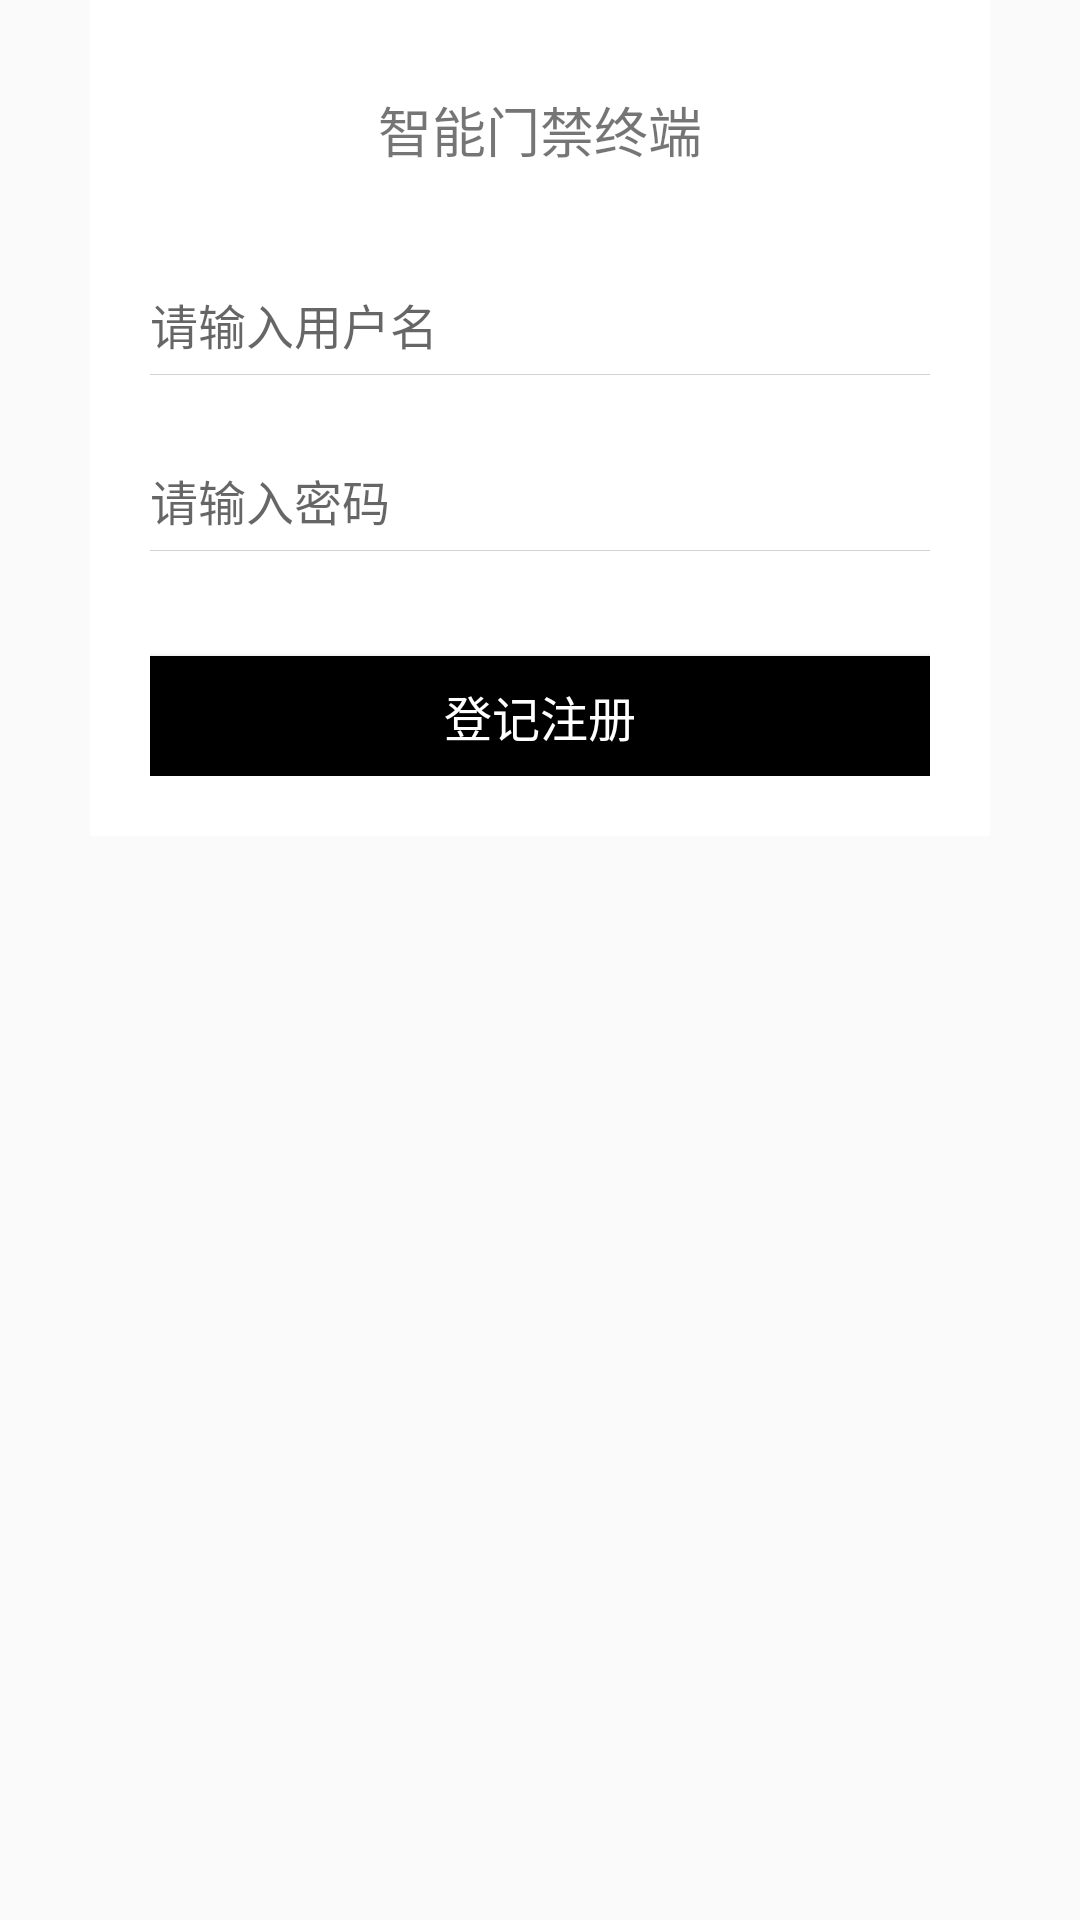

This screen was rendered from an Android layout file. Write that file and the resources it references.
<!-- AndroidManifest.xml: application theme AppTheme -->
<!-- res/layout/dialog_login.xml -->
<?xml version="1.0" encoding="utf-8"?>
<LinearLayout xmlns:android="http://schemas.android.com/apk/res/android"
    android:layout_width="300dp"
    android:layout_height="wrap_content"
    android:background="#0000"
    android:orientation="vertical">

    <RelativeLayout
        android:layout_width="300dp"
        android:layout_height="wrap_content"
        android:layout_gravity="center_horizontal"
        android:background="#fff">

        <ImageView
            android:id="@+id/login_iv"
            android:layout_width="wrap_content"
            android:layout_height="wrap_content"
            android:layout_gravity="right"
            android:src="@mipmap/login_close_bg_nor" />

        <LinearLayout
            android:layout_width="match_parent"
            android:layout_height="wrap_content"
            android:layout_centerVertical="true"
            android:orientation="vertical"
            android:paddingLeft="20dp"
            android:paddingRight="20dp"
            android:paddingBottom="20dp">

            <TextView
                android:layout_width="wrap_content"
                android:layout_height="wrap_content"
                android:layout_gravity="center_horizontal"
                android:layout_marginTop="30dp"
                android:text="@string/app_name"
                android:textSize="18sp" />

            <EditText
                android:id="@+id/login_et1"
                android:layout_width="match_parent"
                android:layout_height="wrap_content"
                android:layout_marginTop="40dp"
                android:background="@null"
                android:hint="@string/uid_hints"
                android:inputType="text"
                android:textSize="16sp" />

            <View
                android:layout_width="match_parent"
                android:layout_height="1px"
                android:layout_marginTop="5dp"
                android:background="#d3d3d3" />

            <EditText
                android:id="@+id/login_et2"
                android:layout_width="match_parent"
                android:layout_height="wrap_content"
                android:layout_marginTop="30dp"
                android:background="@null"
                android:hint="@string/pwd_hints"
                android:inputType="numberPassword"
                android:textSize="16sp" />

            <View
                android:layout_width="match_parent"
                android:layout_height="1px"
                android:layout_marginTop="5dp"
                android:background="#d3d3d3" />

            <Button
                android:id="@+id/login_btn"
                android:layout_width="match_parent"
                android:layout_height="40dp"
                android:layout_marginTop="35dp"
                android:background="#000000"
                android:padding="5dp"
                android:text="@string/face_register"
                android:textColor="#ffffff"
                android:textSize="16sp" />

        </LinearLayout>
    </RelativeLayout>

    <LinearLayout
        android:layout_width="match_parent"
        android:layout_height="wrap_content"
        android:layout_gravity="center_horizontal"
        android:layout_marginTop="30dp"
        android:orientation="horizontal">

    </LinearLayout>
</LinearLayout>
<!-- resources referenced by this layout -->
<resources>
  <string name="app_name">智能门禁终端</string>
  <string name="face_register">登记注册</string>
  <string name="pwd_hints">请输入密码</string>
  <string name="uid_hints">请输入用户名</string>
  <style name="AppTheme" parent="Theme.AppCompat.Light.DarkActionBar">
          
          <item name="colorPrimary">@color/colorPrimary</item>
          <item name="colorPrimaryDark">@color/colorPrimaryDark</item>
          <item name="colorAccent">@color/colorAccent</item>
      </style>
  <color name="colorPrimary">#6200EE</color>
  <color name="colorPrimaryDark">#3700B3</color>
  <color name="colorAccent">#03DAC5</color>
</resources>
